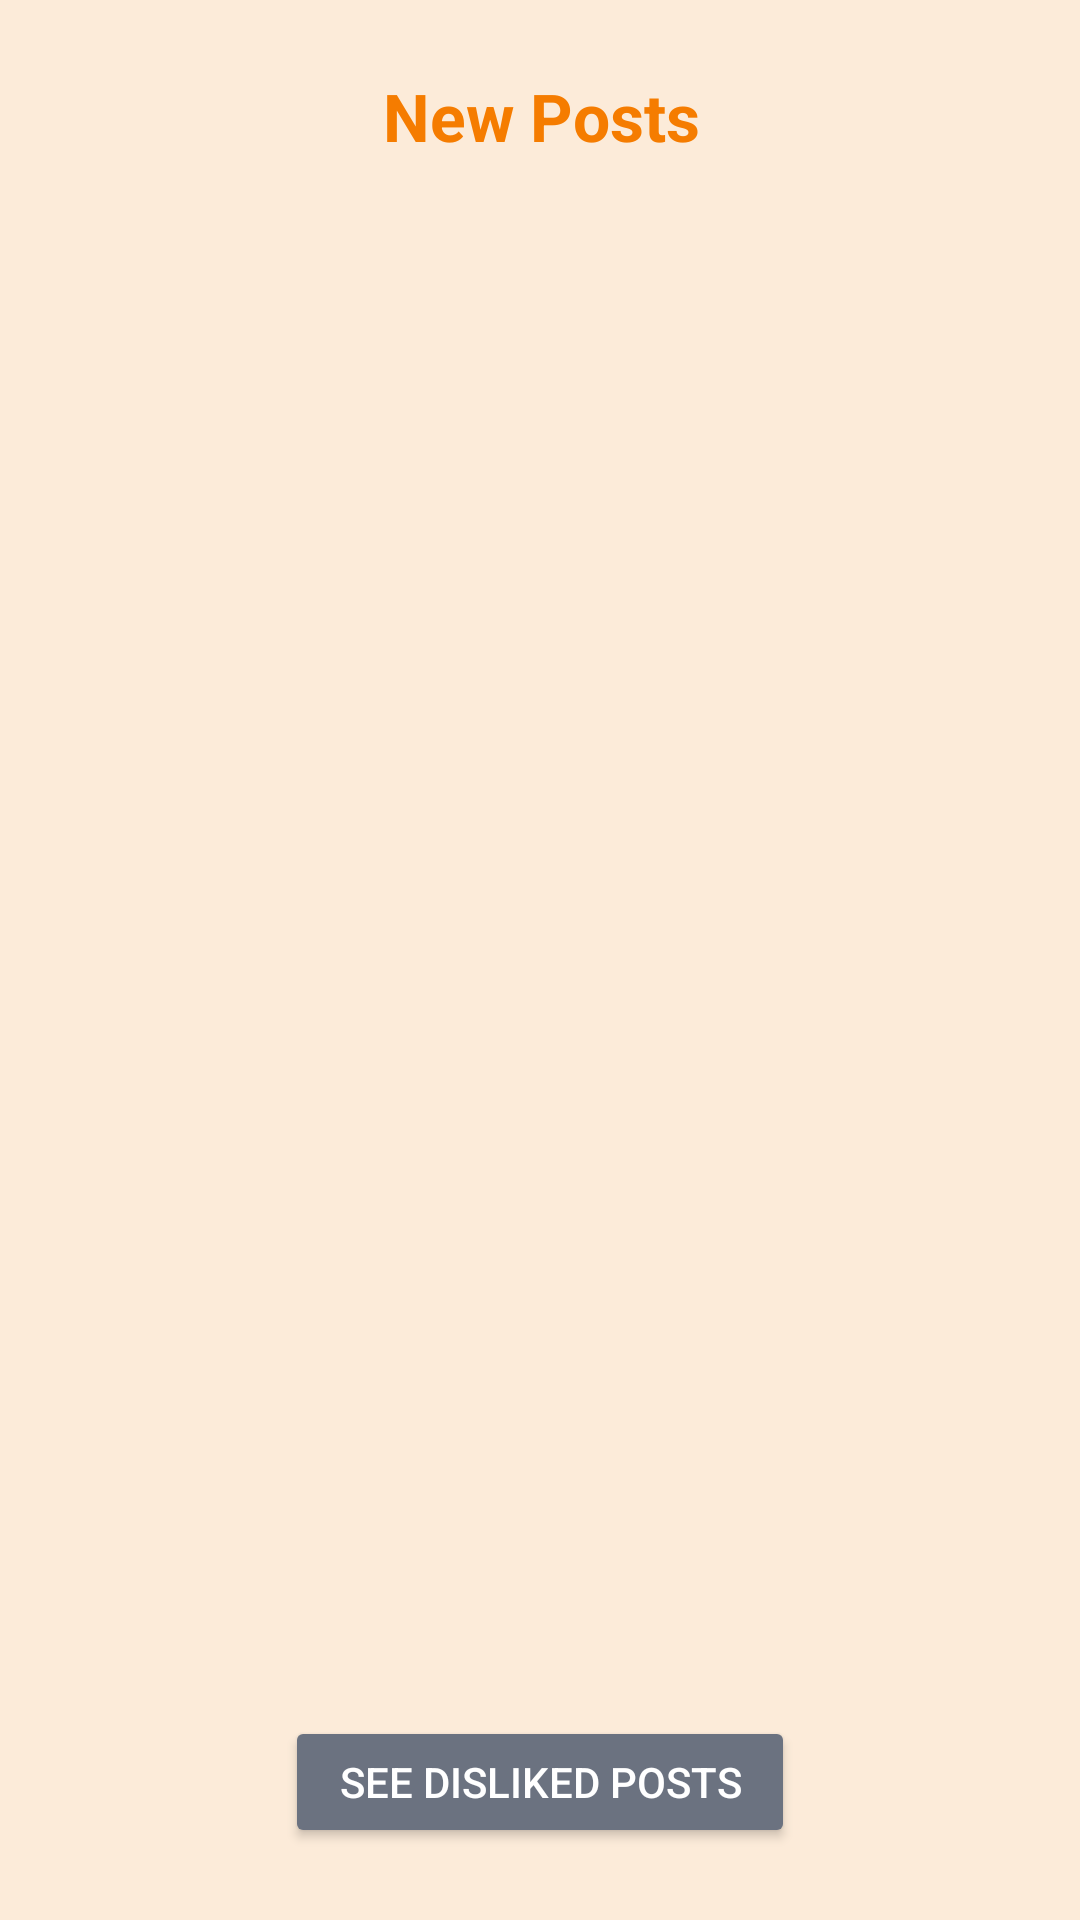

Write the Android layout XML for this screen, with the resource values it uses.
<!-- AndroidManifest.xml: application theme Theme.RosSwap -->
<!-- res/layout/fragment_wall.xml -->
<?xml version="1.0" encoding="utf-8"?>
<androidx.constraintlayout.widget.ConstraintLayout xmlns:android="http://schemas.android.com/apk/res/android"
    xmlns:app="http://schemas.android.com/apk/res-auto"
    xmlns:tools="http://schemas.android.com/tools"
    android:id="@+id/chat_root"
    android:layout_width="match_parent"
    android:layout_height="match_parent"
    android:background="#FCEBD9"
    tools:context=".feature.items.presentation.ItemListFragment">

    

    

    <TextView
        android:id="@+id/title_page"
        android:layout_width="379dp"
        android:layout_height="27dp"
        android:layout_marginStart="16dp"
        android:layout_marginTop="24dp"
        android:layout_marginEnd="16dp"
        android:layout_marginBottom="24dp"
        android:gravity="center"
        android:text="@string/title_new_posts"
        android:textColor="#F57C00"
        android:textSize="22sp"
        android:textStyle="bold"
        app:layout_constraintBottom_toTopOf="@+id/post_scroll"
        app:layout_constraintEnd_toEndOf="parent"
        app:layout_constraintStart_toStartOf="parent"
        app:layout_constraintTop_toTopOf="parent" />

    

    <androidx.core.widget.NestedScrollView
        android:id="@+id/post_scroll"
        android:layout_width="0dp"
        android:layout_height="0dp"
        android:fillViewport="true"
        app:layout_constraintTop_toBottomOf="@id/title_page"
        app:layout_constraintBottom_toTopOf="@id/btn_disliked"
        app:layout_constraintStart_toStartOf="parent"
        app:layout_constraintEnd_toEndOf="parent"
        android:overScrollMode="ifContentScrolls">

        <LinearLayout
            android:layout_width="match_parent"
            android:layout_height="wrap_content"
            android:orientation="vertical"
            android:paddingStart="16dp"
            android:paddingEnd="16dp"
            android:paddingTop="8dp"
            android:paddingBottom="12dp">

            
            
            <androidx.recyclerview.widget.RecyclerView
                android:id="@+id/recycler_posts"
                android:layout_width="match_parent"
                android:layout_height="wrap_content"
                android:nestedScrollingEnabled="false"
                android:clipToPadding="false"
                android:paddingBottom="8dp"
                android:overScrollMode="never"
                tools:listitem="@layout/item_item_card" />

        </LinearLayout>
    </androidx.core.widget.NestedScrollView>


    
    <Button
        android:id="@+id/btn_disliked"
        android:layout_width="wrap_content"
        android:layout_height="44dp"
        android:layout_marginBottom="24dp"
        android:backgroundTint="#6B7280"
        android:text="@string/action_see_disliked_posts"
        android:textColor="#FFFFFF"
        android:paddingLeft="18dp"
        android:paddingRight="18dp"
        app:layout_constraintBottom_toBottomOf="parent"
        app:layout_constraintStart_toStartOf="parent"
        app:layout_constraintEnd_toEndOf="parent" />

</androidx.constraintlayout.widget.ConstraintLayout>
<!-- res/layout/item_item_card.xml (included above) -->
<?xml version="1.0" encoding="utf-8"?>
<androidx.cardview.widget.CardView xmlns:android="http://schemas.android.com/apk/res/android"
    xmlns:card_view="http://schemas.android.com/apk/res-auto"
    android:layout_width="match_parent"
    android:layout_height="wrap_content"
    android:layout_marginStart="16dp"
    android:layout_marginEnd="16dp"
    android:layout_marginTop="12dp"
    android:layout_marginBottom="12dp"
    card_view:cardCornerRadius="8dp"
    card_view:cardElevation="4dp"
    android:foreground="?attr/selectableItemBackground">

    <LinearLayout
        android:layout_width="match_parent"
        android:layout_height="wrap_content"
        android:orientation="vertical"
        android:background="@android:color/white">

        
        <FrameLayout
            android:layout_width="match_parent"
            android:layout_height="180dp">

            <ImageView
                android:id="@+id/iv_post_image"
                android:layout_width="match_parent"
                android:layout_height="match_parent"
                android:scaleType="centerCrop"
                android:contentDescription="Post image"
                android:src="@drawable/default_pfp" />

            <LinearLayout
                android:layout_width="wrap_content"
                android:layout_height="wrap_content"
                android:layout_gravity="end|top"
                android:layout_margin="10dp"
                android:orientation="horizontal">


                <ImageButton
                    android:id="@+id/btn_favorite"
                    android:layout_width="40dp"
                    android:layout_height="40dp"
                    android:background="@drawable/circle_white_bg"
                    android:src="@drawable/ic_favorite_border"
                    android:contentDescription="Favorite"
                    card_view:tint="#F97316" />
            </LinearLayout>
        </FrameLayout>

        
        <LinearLayout
            android:layout_width="match_parent"
            android:layout_height="wrap_content"
            android:orientation="vertical"
            android:paddingStart="12dp"
            android:paddingEnd="12dp"
            android:paddingTop="12dp"
            android:paddingBottom="12dp">

            <TextView
                android:id="@+id/tv_title"
                android:layout_width="match_parent"
                android:layout_height="wrap_content"
                android:textColor="#111111"
                android:textSize="18sp"
                android:textStyle="bold" />

            <TextView
                android:id="@+id/tv_description"
                android:layout_width="match_parent"
                android:layout_height="wrap_content"
                android:textColor="#444444"
                android:textSize="14sp"
                android:layout_marginTop="8dp" />

            <TextView
                android:id="@+id/tv_type"
                android:layout_width="match_parent"
                android:layout_height="wrap_content"
                android:textColor="#666666"
                android:textSize="12sp"
                android:layout_marginTop="8dp" />

            <TextView
                android:id="@+id/tv_author"
                android:layout_width="match_parent"
                android:layout_height="wrap_content"
                android:textColor="#888888"
                android:textSize="12sp"
                android:layout_marginTop="4dp" />
        </LinearLayout>

        
        <Button
            android:id="@+id/btn_message"
            android:layout_width="match_parent"
            android:layout_height="48dp"
            android:layout_marginStart="12dp"
            android:layout_marginEnd="12dp"
            android:layout_marginBottom="12dp"
            android:backgroundTint="#4A90E2"
            android:textColor="#FFFFFF"
            android:textAllCaps="false" />

    </LinearLayout>
</androidx.cardview.widget.CardView>
<!-- resources referenced by this layout -->
<resources>
  <!-- drawable circle_white_bg (drawable) -->
  <?xml version="1.0" encoding="utf-8"?>
  <shape xmlns:android="http://schemas.android.com/apk/res/android"
      android:shape="oval">
      <size android:width="40dp" android:height="40dp" />
      <solid android:color="#FFFFFF" />
      <stroke android:width="1dp" android:color="#DDDDDD" />
      <padding android:left="4dp" android:top="4dp" android:right="4dp" android:bottom="4dp" />
  </shape>
  <!-- drawable ic_favorite_border (drawable) -->
  <?xml version="1.0" encoding="utf-8"?>
  <vector xmlns:android="http://schemas.android.com/apk/res/android"
      android:width="24dp"
      android:height="24dp"
      android:viewportWidth="24"
      android:viewportHeight="24">
  
      
      <path
          android:fillColor="@android:color/transparent"
          android:strokeColor="#FFFFFF"
          android:strokeWidth="1.6"
          android:strokeLineJoin="round"
          android:strokeLineCap="round"
          android:pathData="M12.1,8.64 C10.14,6.7 7.5,6.7 6.31,8.33 C5.12,9.96 5.6,12.37 7.27,13.64 L12,17.1 L16.73,13.64 C18.4,12.37 18.88,9.96 17.69,8.33 C16.5,6.7 13.86,6.7 12.1,8.64 Z" />
  </vector>
  <string name="action_see_disliked_posts">See disliked posts</string>
  <string name="title_new_posts">New Posts</string>
  <style name="Theme.RosSwap" parent="Theme.MaterialComponents.DayNight.DarkActionBar">
          
          <item name="colorPrimary">@color/orange</item>
          <item name="colorPrimaryVariant">@color/brand_orange</item>
          <item name="colorOnPrimary">@color/white</item>
          
          <item name="colorSecondary">@color/teal_200</item>
          <item name="colorSecondaryVariant">@color/teal_700</item>
          <item name="colorOnSecondary">@color/black</item>
          
          <item name="android:statusBarColor">?attr/colorPrimaryVariant</item>
          
      </style>
  <color name="orange">#F57C00</color>
  <color name="brand_orange">#F57C00</color>
  <color name="white">#FFFFFFFF</color>
  <color name="teal_200">#FF03DAC5</color>
  <color name="teal_700">#FF018786</color>
  <color name="black">#FF000000</color>
</resources>
